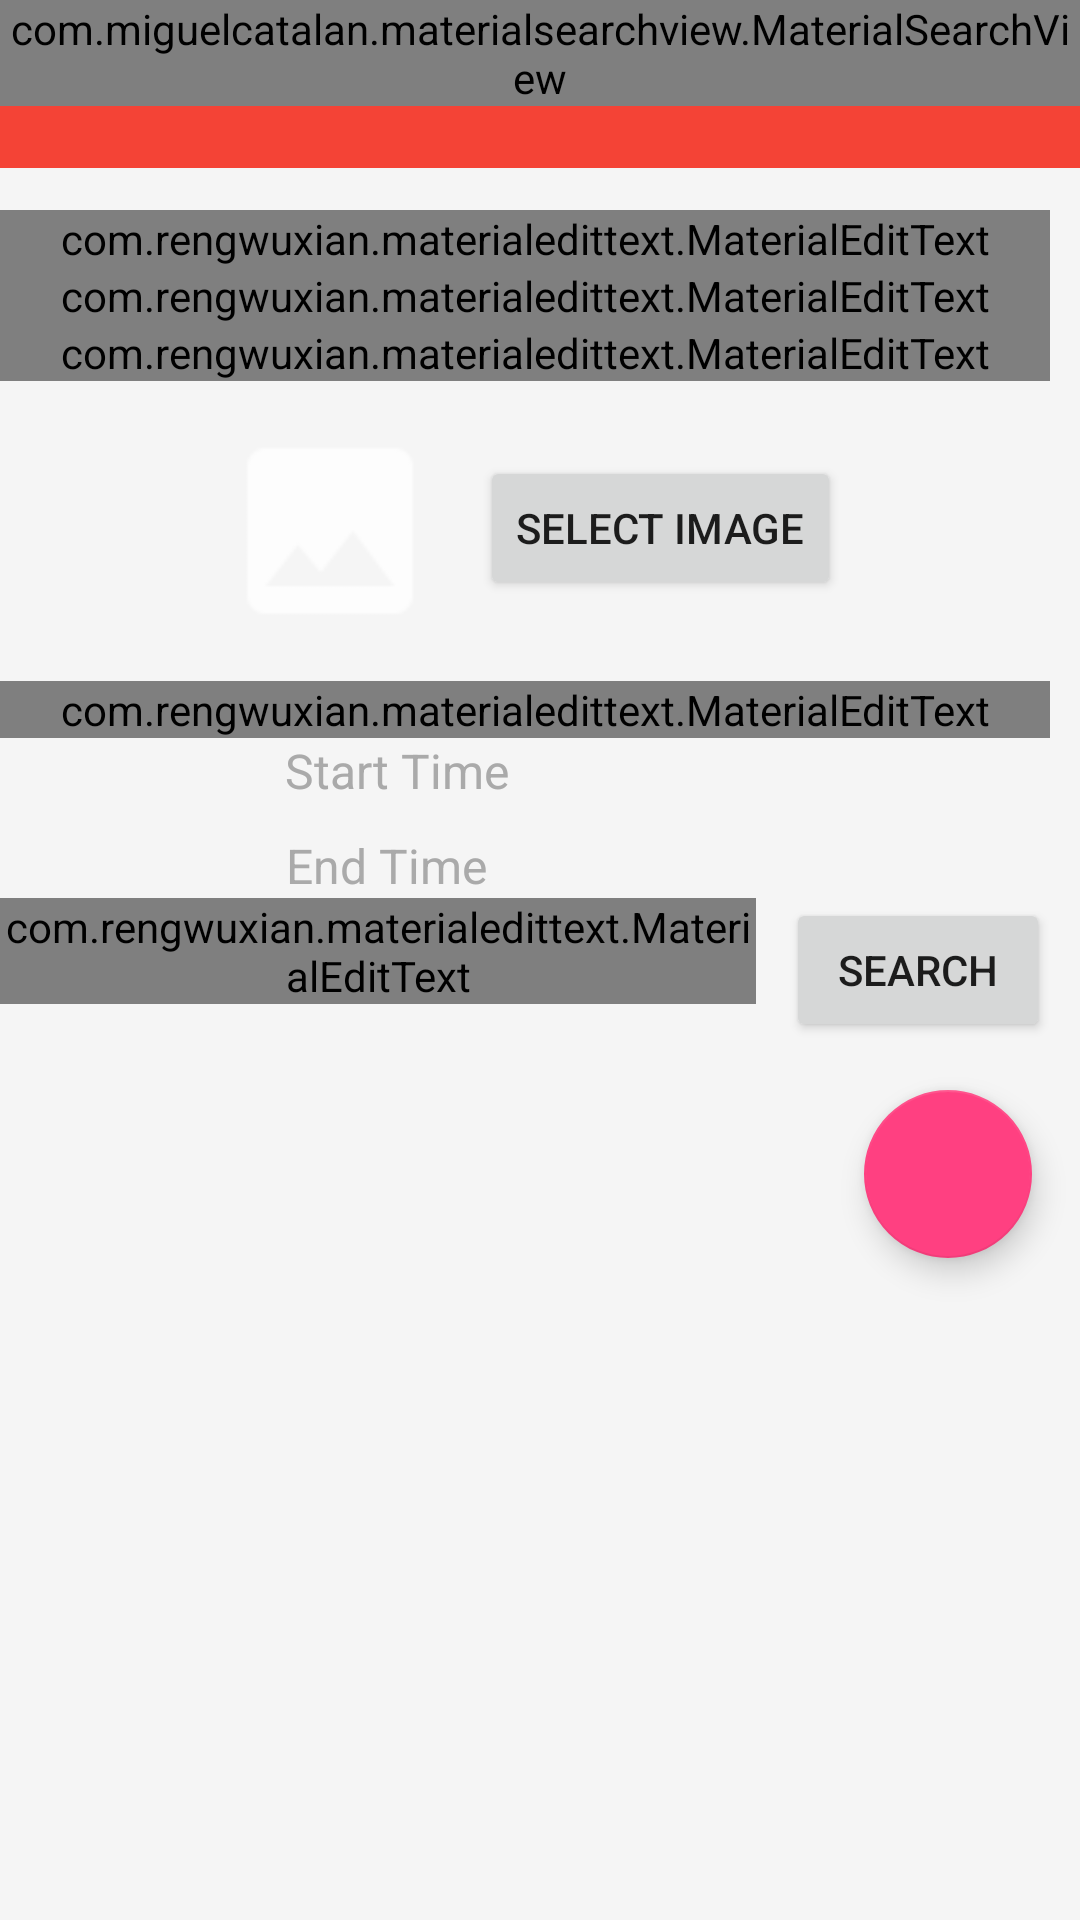

This screen was rendered from an Android layout file. Write that file and the resources it references.
<!-- AndroidManifest.xml: activity theme AppTheme -->
<!-- res/layout/activity_add_event.xml -->
<RelativeLayout xmlns:android="http://schemas.android.com/apk/res/android"
                xmlns:tools="http://schemas.android.com/tools"
                xmlns:app="http://schemas.android.com/apk/res-auto"
                android:layout_width="match_parent"
                android:layout_height="match_parent"
                tools:context="com.tarpost.bryanty.proj_t_post.activity.AddEventActivity">

    
    <include
        android:id="@+id/app_bar"
        layout="@layout/app_bar" />

    <ScrollView xmlns:android="http://schemas.android.com/apk/res/android"
                android:id="@+id/eventScrollView"
                android:layout_width="match_parent"
                android:layout_height="match_parent"
                android:layout_below="@id/app_bar">

    <LinearLayout
        android:layout_width="match_parent"
        android:layout_height="wrap_content"
        android:orientation="vertical"
        android:paddingTop="14dp"
        android:layout_below="@id/eventScrollView">

        <com.rengwuxian.materialedittext.MaterialEditText
            android:id="@+id/eventTitle"
            android:layout_width="match_parent"
            android:layout_height="wrap_content"
            app:met_floatingLabel="normal"
            app:met_iconLeft="@drawable/ic_title"
            android:layout_marginRight="10dp"
            android:hint="Title" />

        <com.rengwuxian.materialedittext.MaterialEditText
            android:id="@+id/eventContent"
            android:layout_width="match_parent"
            android:layout_height="wrap_content"
            android:inputType="textMultiLine"
            android:maxLines="10"
            app:met_floatingLabel="normal"
            app:met_iconLeft="@drawable/ic_post"
            app:met_maxCharacters="500"
            android:layout_marginRight="10dp"
            android:hint="Content" />

        <com.rengwuxian.materialedittext.MaterialEditText
            android:id="@+id/eventImageIcon"
            android:layout_width="match_parent"
            android:layout_height="wrap_content"
            app:met_floatingLabel="normal"
            app:met_iconLeft="@drawable/ic_image"
            app:met_hideUnderline="true"
            android:editable="false"
            android:clickable="false"
            android:layout_marginRight="10dp"
            android:hint="@string/text_image" />

        <LinearLayout
            android:layout_marginLeft="60dp"
            android:layout_width="wrap_content"
            android:layout_height="wrap_content">

            <ImageView
                android:id="@+id/eventImageView"
                android:layout_width="100dp"
                android:layout_height="100dp"
                android:layout_weight="1"
                android:scaleType="fitXY"
                android:padding="1dp"
                android:src="@drawable/ic_image"/>

            <Button
                android:id="@+id/eventImage"
                android:layout_width="wrap_content"
                android:layout_height="wrap_content"
                android:text="@string/text_select_image"
                android:onClick="uploadImage"
                android:layout_marginTop="25dp"/>

        </LinearLayout>

        <com.rengwuxian.materialedittext.MaterialEditText
            android:id="@+id/eventDateTimeIcon"
            android:layout_width="match_parent"
            android:layout_height="wrap_content"
            app:met_floatingLabel="normal"
            app:met_iconLeft="@drawable/ic_time"
            app:met_hideUnderline="true"
            android:editable="false"
            android:clickable="false"
            android:layout_marginRight="10dp"
            android:hint="@string/text_duration" />

    <LinearLayout
        android:layout_marginLeft="65dp"
        android:layout_width="match_parent"
        android:layout_height="wrap_content"
        android:layout_weight="3">

        <TextView
            android:layout_width="wrap_content"
            android:layout_height="wrap_content"
            android:text="@string/text_startTime"
            android:gravity="center"
            android:textSize="16dip"
            android:clickable="true"
            android:textColor="@android:color/darker_gray"
            android:layout_weight="1"/>

        <TextView
        android:id="@+id/eventStartDate"
        android:layout_width="wrap_content"
        android:layout_height="wrap_content"
        android:layout_marginLeft="20dp"
        android:gravity="center"
        android:textSize="16dip"
        android:onClick="datePicker"
        android:clickable="true"
        android:textColor="@android:color/darker_gray"
        android:layout_weight="1"/>

        <TextView
            android:id="@+id/eventStartTime"
            android:layout_width="wrap_content"
            android:layout_height="wrap_content"
            android:layout_marginLeft="20dp"
            android:gravity="center"
            android:textSize="16dip"
            android:onClick="timePicker"
            android:clickable="true"
            android:textColor="@android:color/darker_gray"
            android:layout_weight="1"/>

    </LinearLayout>

        <LinearLayout
            android:layout_marginLeft="65dp"
            android:layout_marginTop="10dp"
            android:layout_width="match_parent"
            android:layout_height="wrap_content"
            android:layout_weight="3">

            <TextView
                android:layout_width="wrap_content"
                android:layout_height="wrap_content"
                android:text="@string/text_endTime"
                android:gravity="center"
                android:textSize="16dip"
                android:clickable="true"
                android:textColor="@android:color/darker_gray"
                android:layout_weight="1"/>

            <TextView
                android:id="@+id/eventEndDate"
                android:layout_width="wrap_content"
                android:layout_height="wrap_content"
                android:layout_marginLeft="27dp"
                android:gravity="center"
                android:textSize="16dip"
                android:onClick="datePicker"
                android:clickable="true"
                android:textColor="@android:color/darker_gray"
                android:layout_weight="1"/>

            <TextView
                android:id="@+id/eventEndTime"
                android:layout_width="wrap_content"
                android:layout_height="wrap_content"
                android:layout_marginLeft="20dp"
                android:gravity="center"
                android:textSize="16dip"
                android:onClick="timePicker"
                android:clickable="true"
                android:textColor="@android:color/darker_gray"
                android:layout_weight="1"/>
        </LinearLayout>

    <LinearLayout
        android:layout_width="match_parent"
        android:layout_height="wrap_content" >


    <com.rengwuxian.materialedittext.MaterialEditText
            android:id="@+id/eventLocation"
            android:layout_width="match_parent"
            android:layout_height="wrap_content"
            app:met_floatingLabel="normal"
            app:met_iconLeft="@drawable/ic_location"
            android:layout_marginRight="10dp"
            android:layout_weight="1"
            android:hint="@string/text_location"/>

        <Button
            android:id="@+id/eventLocationSearch"
            android:layout_width="wrap_content"
            android:layout_height="wrap_content"
            android:text="@string/text_search"
            android:layout_marginRight="10dp"
            android:onClick="searchLocation"/>

    </LinearLayout>

        
        <android.support.design.widget.FloatingActionButton
            android:id="@+id/button_add_event"
            android:layout_width="wrap_content"
            android:layout_height="wrap_content"
            android:layout_gravity="end|bottom"
            android:layout_margin="@dimen/floating_action_button_margin"
            android:src="@mipmap/ic_done"
            android:onClick="eventAction"/>

    </LinearLayout>

    </ScrollView>

</RelativeLayout>
<!-- res/layout/app_bar.xml (included above) -->
<?xml version="1.0" encoding="utf-8"?>
<android.support.design.widget.AppBarLayout
    android:id="@+id/appbar"
    android:layout_width="match_parent"
    android:layout_height="wrap_content"
    android:theme="@style/ThemeOverlay.AppCompat.Dark.ActionBar"
    xmlns:android="http://schemas.android.com/apk/res/android">

    <FrameLayout
        android:id="@+id/toolbar_container"
        android:layout_width="match_parent"
        android:layout_height="wrap_content">

    <android.support.v7.widget.Toolbar
        android:id="@+id/toolbar"
        android:layout_width="match_parent"
        android:layout_height="wrap_content"
        android:background="@color/primaryColor"
        android:theme="@style/ThemeOverlay.AppCompat.Dark"
        android:popupTheme="@style/ThemeOverlay.AppCompat.Light"
        />

        <com.miguelcatalan.materialsearchview.MaterialSearchView
            android:id="@+id/search_view"
            android:layout_width="match_parent"
            android:layout_height="wrap_content" />

    </FrameLayout>

</android.support.design.widget.AppBarLayout>
<!-- resources referenced by this layout -->
<resources>
  <color name="primaryColor">#f44336</color>
  <dimen name="floating_action_button_margin">16dp</dimen>
  <!-- drawable ic_image: png bitmap (drawable-hdpi, 305 bytes) -->
  <!-- drawable ic_location: png bitmap (drawable-hdpi, 387 bytes) -->
  <!-- drawable ic_post: png bitmap (drawable-hdpi, 212 bytes) -->
  <!-- drawable ic_time: png bitmap (drawable-hdpi, 594 bytes) -->
  <!-- drawable ic_title: png bitmap (drawable-hdpi, 168 bytes) -->
  <string name="text_duration">Duration</string>
  <string name="text_endTime">End Time</string>
  <string name="text_image">Image</string>
  <string name="text_location">Location</string>
  <string name="text_search">Search</string>
  <string name="text_select_image">Select Image</string>
  <string name="text_startTime">Start Time</string>
  <style name="AppTheme" parent="AppTheme.Base">
          
      </style>
  <style name="AppTheme.Base" parent="Theme.AppCompat.Light.NoActionBar">
          <item name="colorPrimary">@color/primaryColor</item>
          <item name="colorPrimaryDark">@color/primaryDarkColor</item>
          <item name="colorAccent">@color/accentColor</item>
          <item name="colorControlHighlight">@color/primaryLightColor</item>
  
          <item name="android:windowBackground">@color/windowBackground</item>
      </style>
  <color name="primaryDarkColor">#d32f2f</color>
  <color name="accentColor">#FF4081</color>
  <color name="primaryLightColor">#C5CAE9</color>
  <color name="windowBackground">#FFF5F5F5</color>
</resources>
